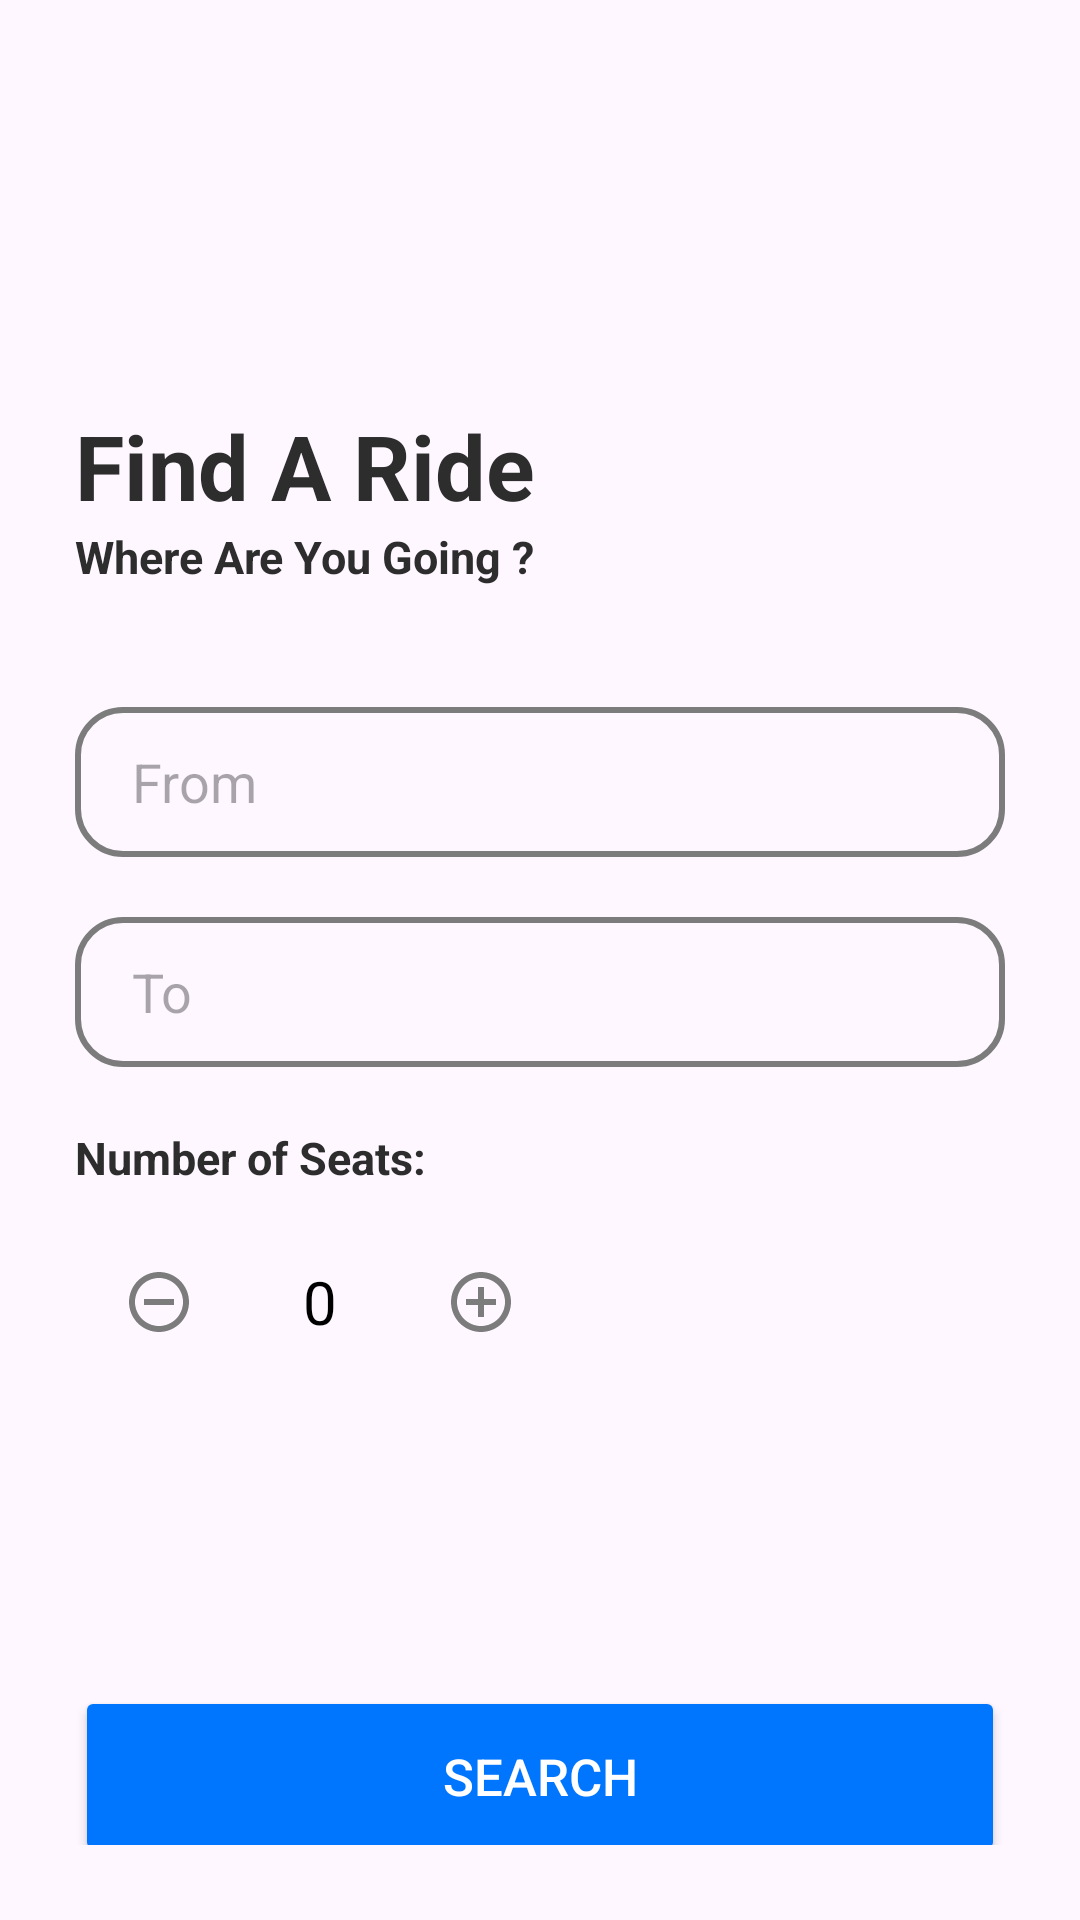

Android layout source for this screen:
<!-- AndroidManifest.xml: application theme Theme.LIINC -->
<!-- res/layout/fragment_search.xml -->
<?xml version="1.0" encoding="utf-8"?>
<FrameLayout xmlns:android="http://schemas.android.com/apk/res/android"
    xmlns:tools="http://schemas.android.com/tools"
    android:layout_width="match_parent"
    android:layout_height="match_parent"
    tools:context=".SearchFragment">

    

    <LinearLayout
        android:layout_marginTop="110dp"
        android:layout_width="match_parent"
        android:layout_height="match_parent"
        android:orientation="vertical">

        <LinearLayout
            android:layout_width="match_parent"
            android:layout_height="wrap_content"
            android:orientation="vertical"
            android:layout_gravity="center_horizontal"
            android:padding="25dp">

            <TextView
                android:layout_width="wrap_content"
                android:layout_height="wrap_content"
                android:text="Find A Ride"
                android:textSize="30sp"
                android:textAlignment="center"
                android:textStyle="bold"
                android:textColor="@color/my_grey" />

            <TextView
                android:layout_width="wrap_content"
                android:layout_height="wrap_content"
                android:text="Where Are You Going ?"
                android:textSize="15sp"
                android:textAlignment="center"
                android:textStyle="bold"
                android:textColor="@color/my_grey" />

            <EditText
                android:id="@+id/search_ride_from"
                android:layout_width="match_parent"
                android:layout_height="50dp"
                android:layout_marginTop="40dp"
                android:background="@drawable/border_login_signup"
                android:drawablePadding="8dp"
                android:hint="From"
                android:paddingLeft="19dp"
                android:paddingBottom="8dp"
                android:paddingTop="8dp"
                android:textColor="@color/black" />

            <EditText
                android:layout_width="match_parent"
                android:layout_height="50dp"
                android:id="@+id/search_ride_to"
                android:background="@drawable/border_login_signup"
                android:layout_marginTop="20dp"
                android:paddingLeft="19dp"
                android:paddingBottom="8dp"
                android:paddingTop="8dp"
                android:hint="To"
                android:drawablePadding="8dp"
                android:textColor="@color/black" />

            
            <TextView
                android:layout_width="wrap_content"
                android:layout_height="wrap_content"
                android:text="Number of Seats:"
                android:layout_marginTop="20dp"
                android:textSize="15sp"
                android:textAlignment="center"
                android:textStyle="bold"
                android:textColor="@color/my_grey" />


            
            <LinearLayout
                android:layout_width="match_parent"
                android:layout_height="wrap_content"
                android:orientation="horizontal"
                android:layout_marginTop="10dp"
                android:gravity="center_vertical">

                <ImageButton
                    android:id="@+id/decrease_button"
                    android:layout_width="wrap_content"
                    android:layout_height="wrap_content"
                    android:src="@drawable/baseline_remove_circle_outline_24"
                    android:background="@drawable/round_button_background"
                    android:padding="16dp"
                    android:layout_marginEnd="8dp"/>

                <TextView
                    android:id="@+id/seat_count_text"
                    android:layout_width="wrap_content"
                    android:layout_height="wrap_content"
                    android:text="0"
                    android:layout_marginLeft="12dp"
                    android:layout_marginRight="12dp"
                    android:textSize="20sp"
                    android:textColor="@color/black"
                    android:gravity="center"/>

                <ImageButton
                    android:id="@+id/increase_button"
                    android:layout_width="wrap_content"
                    android:layout_height="wrap_content"
                    android:src="@drawable/baseline_add_circle_outline_24"
                    android:background="@drawable/round_button_background"
                    android:padding="16dp"
                    android:layout_marginStart="8dp"/>

            </LinearLayout>

            <Button
                android:layout_width="match_parent"
                android:layout_height="60dp"
                android:text="Search"
                android:id="@+id/search_ride_button"
                android:textSize="17sp"
                android:layout_marginTop="100dp"
                android:textColor="@color/white"
                android:backgroundTint="@color/my_blue" />
        </LinearLayout>
    </LinearLayout>

</FrameLayout>
<!-- resources referenced by this layout -->
<resources>
  <color name="black">#FF000000</color>
  <color name="my_blue">#0075FD</color>
  <color name="my_grey">#2D2D2D</color>
  <color name="white">#FFFFFFFF</color>
  <!-- drawable baseline_add_circle_outline_24 (drawable) -->
  <vector xmlns:android="http://schemas.android.com/apk/res/android" android:height="24dp" android:tint="#7C7C7C" android:viewportHeight="24" android:viewportWidth="24" android:width="24dp">
        
      <path android:fillColor="@android:color/white" android:pathData="M13,7h-2v4L7,11v2h4v4h2v-4h4v-2h-4L13,7zM12,2C6.48,2 2,6.48 2,12s4.48,10 10,10 10,-4.48 10,-10S17.52,2 12,2zM12,20c-4.41,0 -8,-3.59 -8,-8s3.59,-8 8,-8 8,3.59 8,8 -3.59,8 -8,8z"/>
      
  </vector>
  <!-- drawable baseline_remove_circle_outline_24 (drawable) -->
  <vector xmlns:android="http://schemas.android.com/apk/res/android" android:height="24dp" android:tint="#7C7C7C" android:viewportHeight="24" android:viewportWidth="24" android:width="24dp">
        
      <path android:fillColor="@android:color/white" android:pathData="M7,11v2h10v-2L7,11zM12,2C6.48,2 2,6.48 2,12s4.48,10 10,10 10,-4.48 10,-10S17.52,2 12,2zM12,20c-4.41,0 -8,-3.59 -8,-8s3.59,-8 8,-8 8,3.59 8,8 -3.59,8 -8,8z"/>
      
  </vector>
  <!-- drawable border_login_signup (drawable) -->
  <?xml version="1.0" encoding="utf-8"?>
  <shape xmlns:android="http://schemas.android.com/apk/res/android"
      android:shape="rectangle">
      <stroke
          android:width="2dp"
          android:color="@color/my_second_grey"/>
      <corners
          android:radius="15dp"/>
  </shape>
  <style name="Theme.LIINC" parent="Base.Theme.LIINC" />
  <color name="my_second_grey">#7C7C7C</color>
  <style name="Base.Theme.LIINC" parent="Theme.Material3.DayNight.NoActionBar">
          <item name="colorPrimary">@color/my_blue</item>
          <item name="colorSecondary">@color/my_grey</item>
          <item name="colorOnPrimary">@color/teal_200</item>
          
          
      </style>
  <color name="teal_200">#FF03DAC5</color>
</resources>
